Dataset: hybrid-database (GitHub, EnzoN7/Image-classification-Database). Classes: apples, bananas, coconuts, grapes, lemons, limes, mangos, oranges, pineapples, tomatoes.

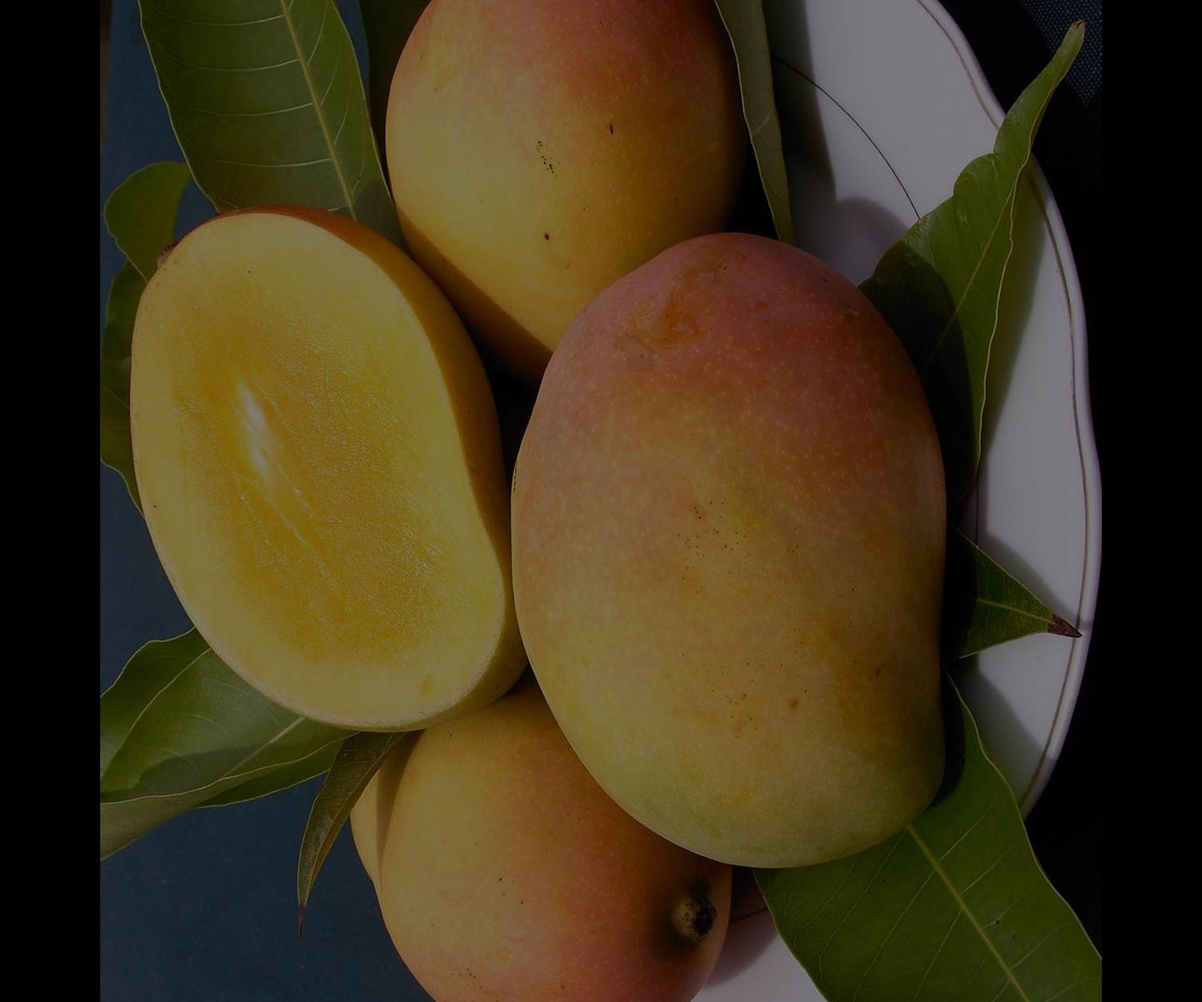
Label: mangos

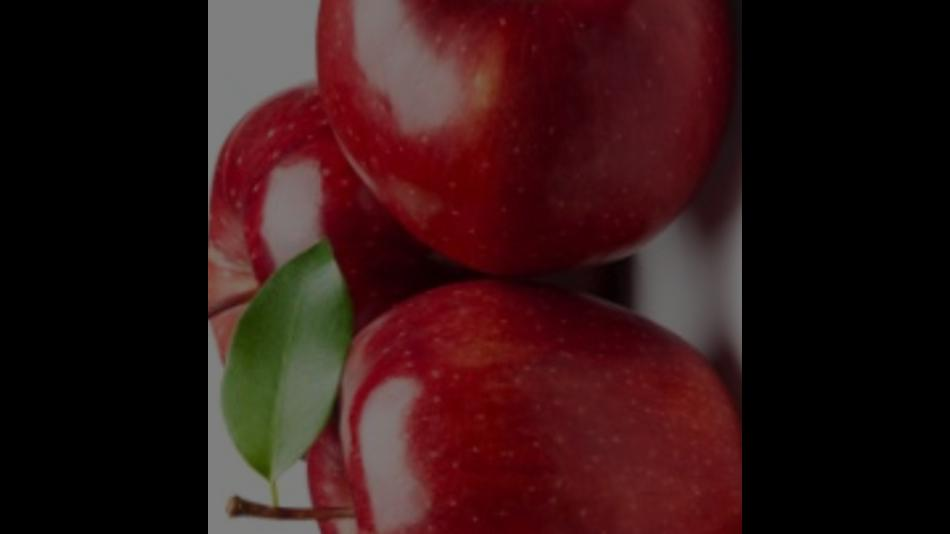
Label: apples

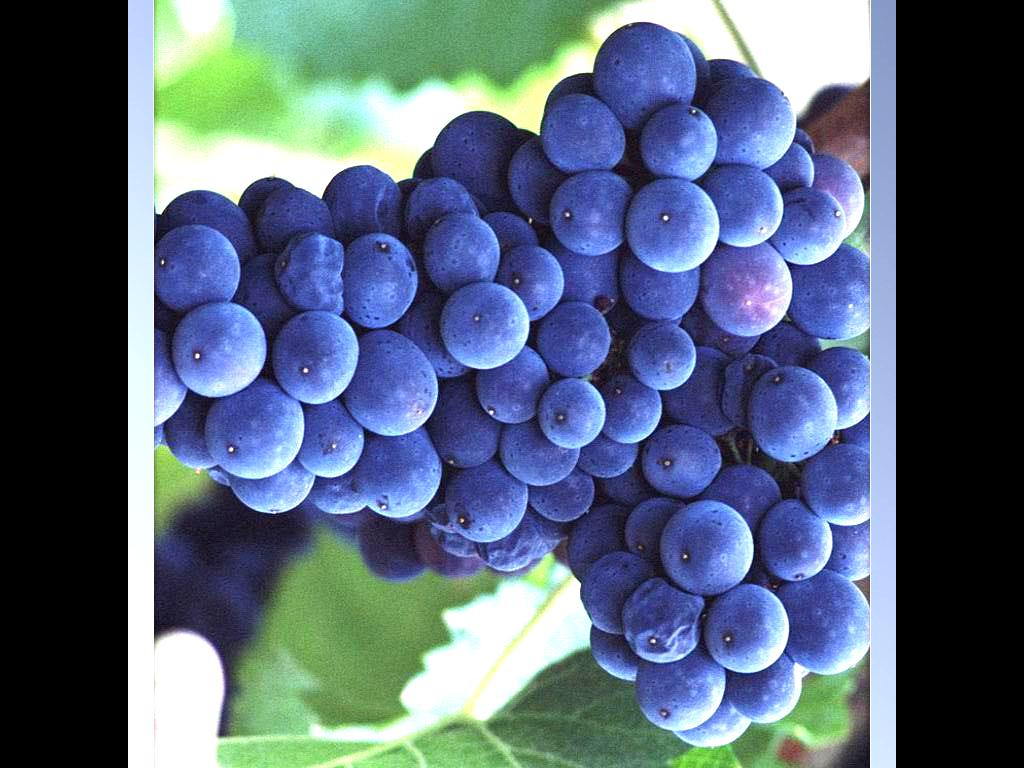
Label: grapes

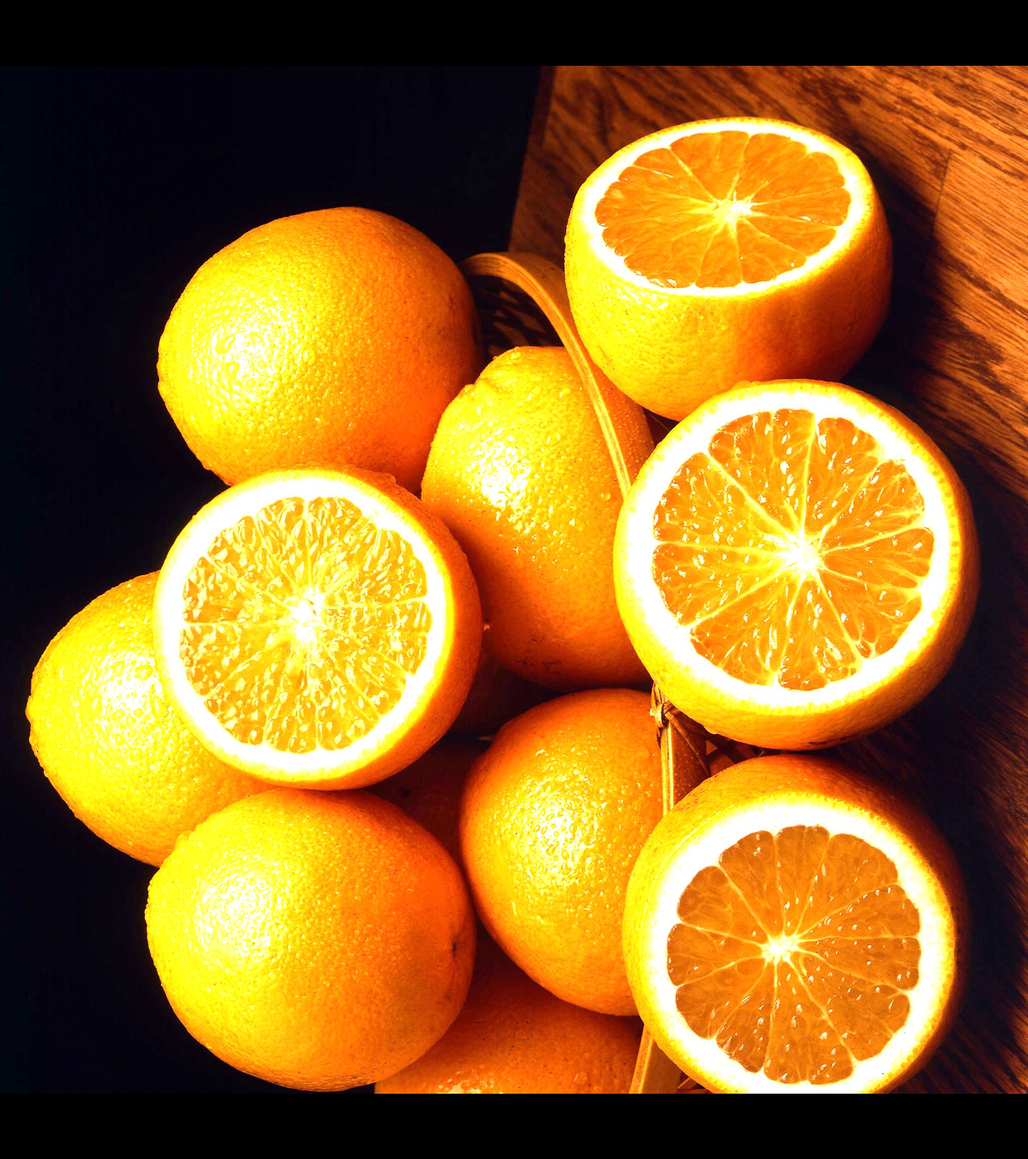
Label: oranges

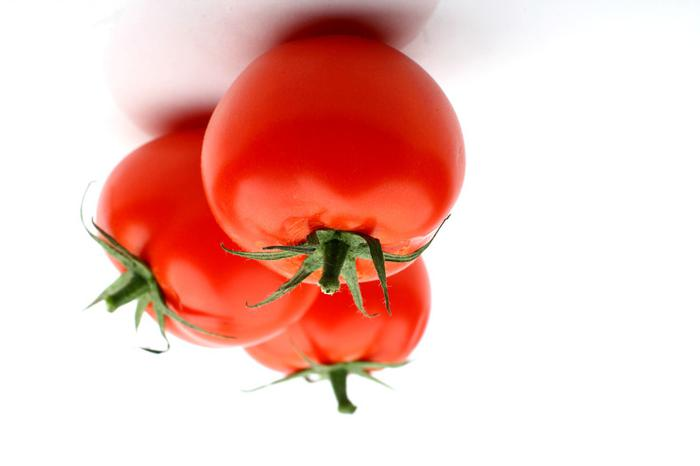
Label: tomatoes

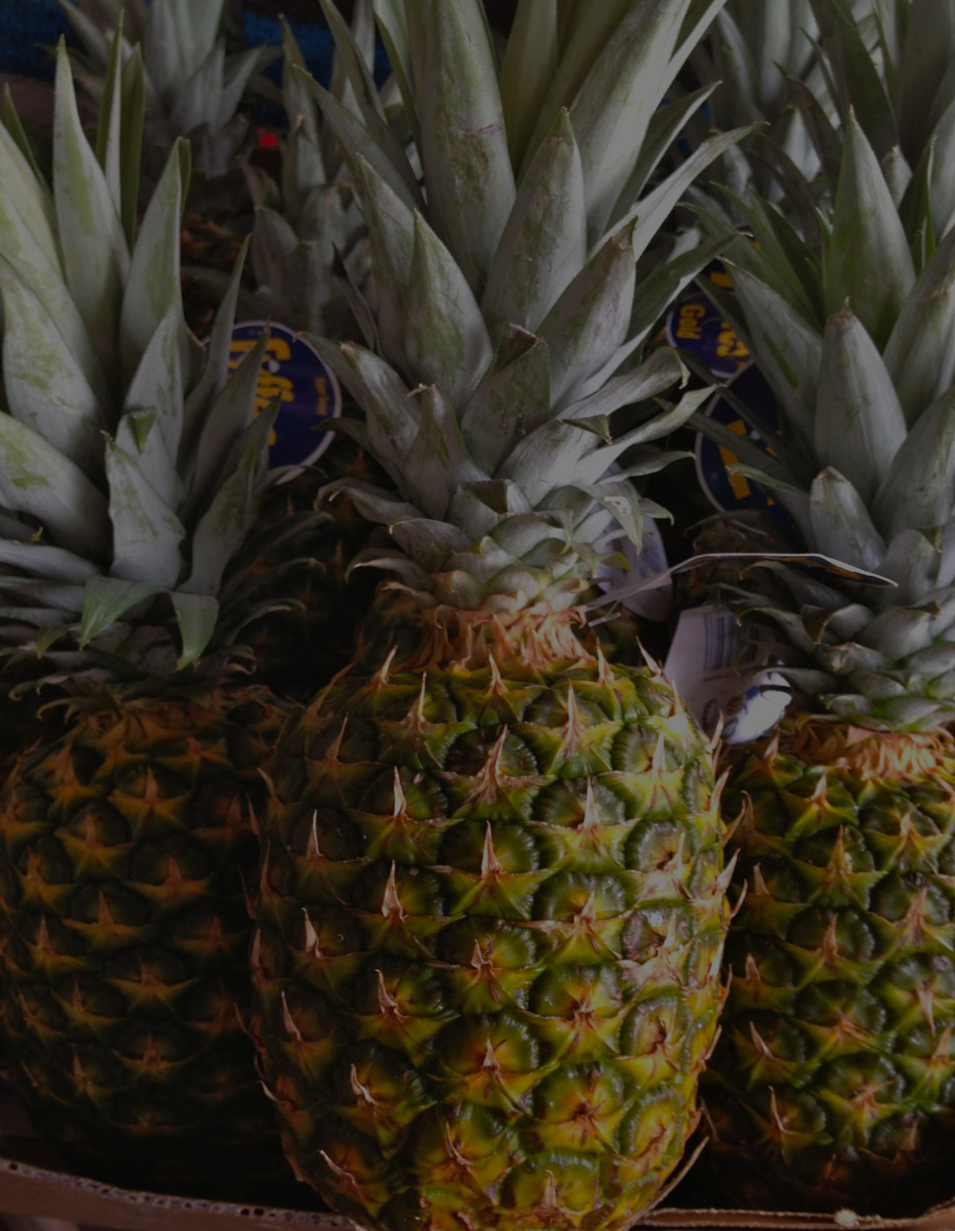
Label: pineapples
